Dataset: dataset (GitHub, ID-Sci/dip). Classes: anthracnose, bacterial wilt, frog's eye leaf spot, normal, yellow leaf curl disease.

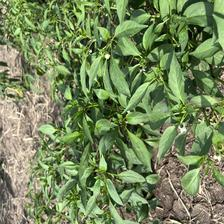
Label: normal

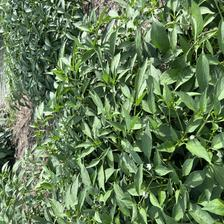
Label: normal

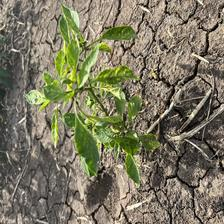
Label: yellow leaf curl disease

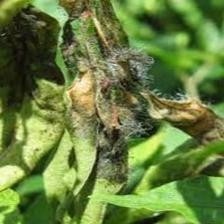
Label: bacterial wilt

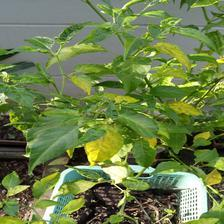
Label: frog's eye leaf spot

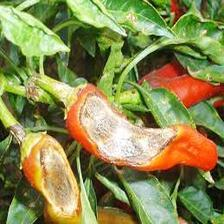
Label: anthracnose
